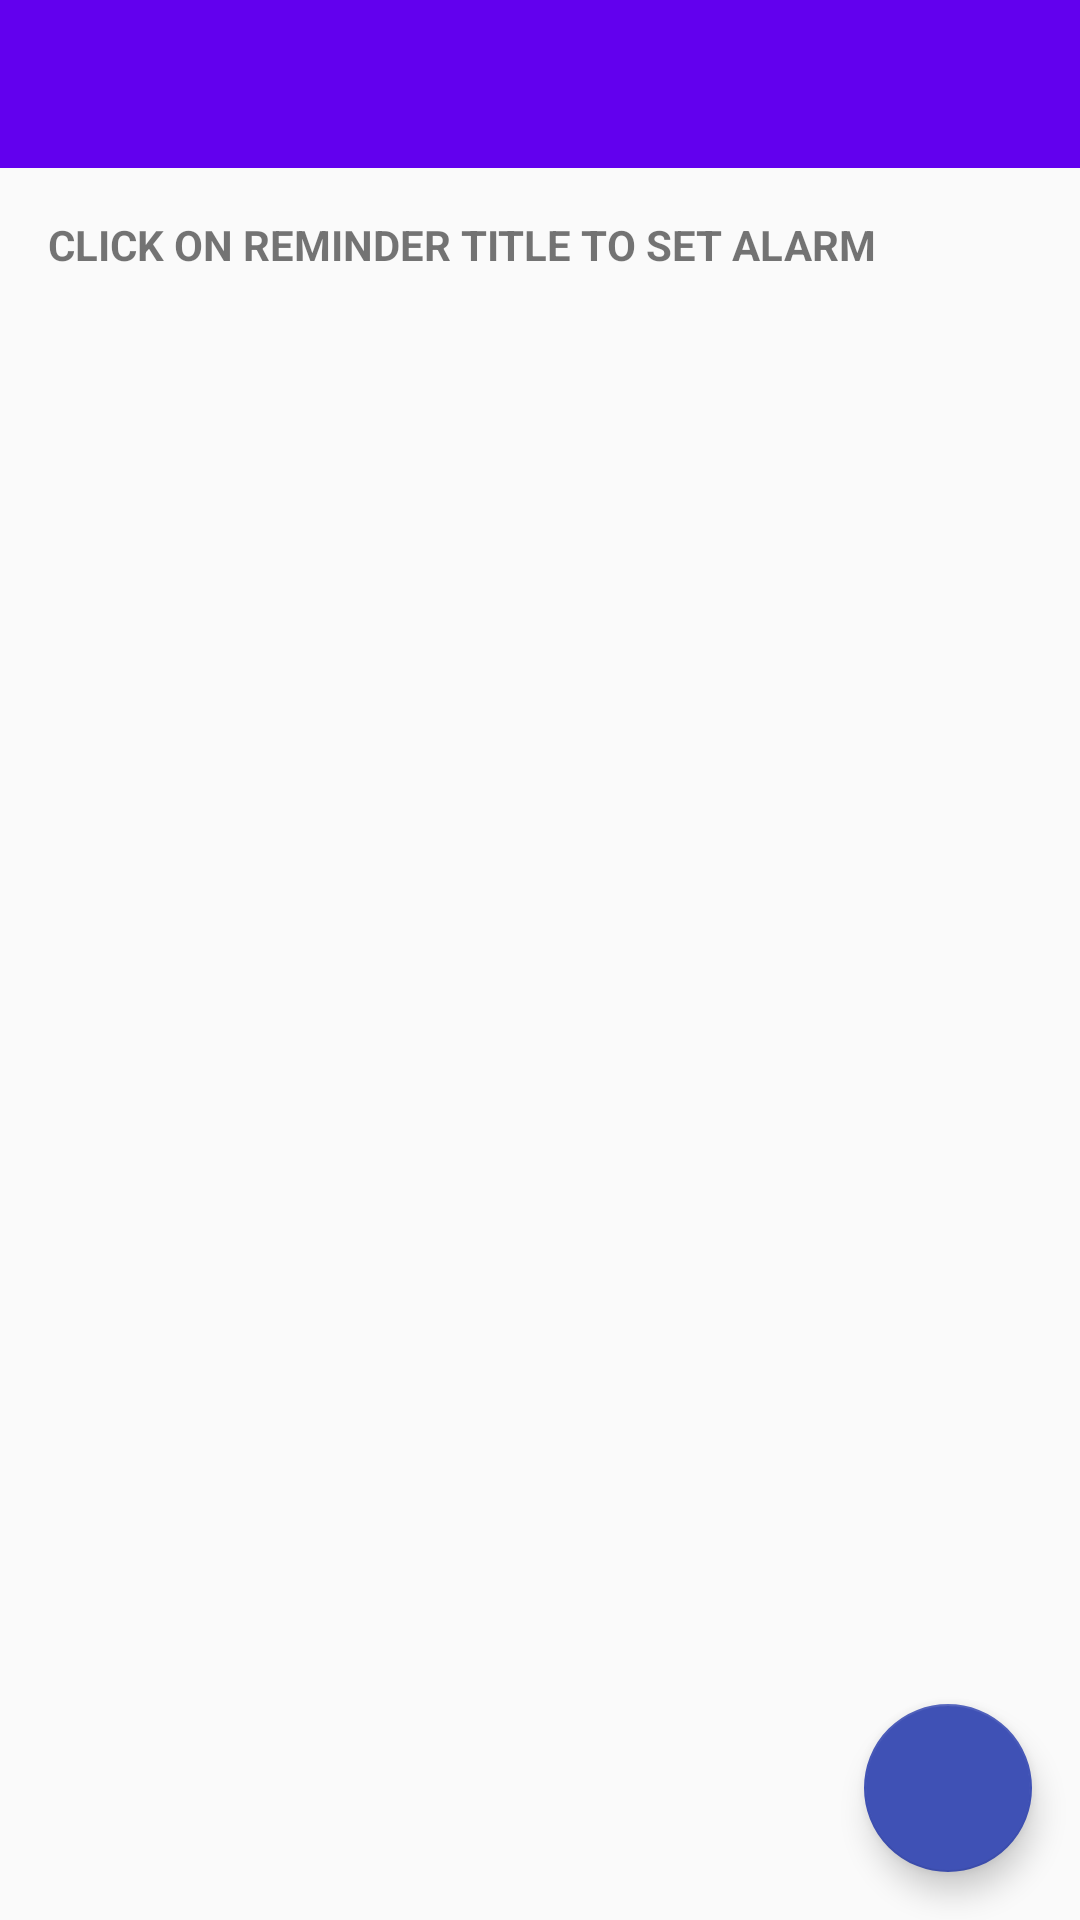

Here is an Android app screen rendered from its layout file. Give the layout XML and the strings, colors and styles it references.
<!-- AndroidManifest.xml: application theme Theme.EventReminderApp -->
<!-- res/layout/activity_view_event.xml -->
<?xml version="1.0" encoding="utf-8"?>
<RelativeLayout xmlns:android="http://schemas.android.com/apk/res/android"
    xmlns:app="http://schemas.android.com/apk/res-auto"
    xmlns:tools="http://schemas.android.com/tools"
    android:layout_width="match_parent"
    android:layout_height="match_parent"
    tools:context=".ViewEventActivity">

    <android.support.v7.widget.Toolbar
        android:id="@+id/toolbar"
        android:layout_height="wrap_content"
        android:layout_width="match_parent"
        android:minHeight="?attr/actionBarSize"
        app:popupTheme="@style/ThemeOverlay.AppCompat.Light"
        app:contentInsetLeft="0dp"
        app:contentInsetStart="16dp"
        app:theme="@style/ThemeOverlay.AppCompat.Dark.ActionBar"
        android:background="?attr/colorPrimary" />


    <TextView
        android:id="@+id/reminderText"
        android:layout_width="match_parent"
        android:layout_height="wrap_content"
        android:padding="16dp"
        android:layout_below="@+id/toolbar"
        android:textStyle="bold"
        android:text="CLICK ON REMINDER TITLE TO SET ALARM"/>
    <ListView
        android:id="@+id/list"
        android:layout_below="@+id/reminderText"
        android:layout_width="match_parent"
        android:layout_height="match_parent"/>

    <android.support.design.widget.FloatingActionButton
        android:id="@+id/fab"
        android:layout_width="wrap_content"
        android:layout_height="wrap_content"
        android:layout_alignParentBottom="true"
        android:layout_alignParentRight="true"
        android:layout_margin="16dp"
        android:src="@drawable/ic_add"
        app:backgroundTint="@color/colorPrimary"
        app:fabSize="normal"/>

</RelativeLayout>
<!-- resources referenced by this layout -->
<resources>
  <color name="colorPrimary">#3F51B5</color>
  <style name="Theme.EventReminderApp" parent="Theme.AppCompat.Light.DarkActionBar">
          
          <item name="colorPrimary">@color/purple_500</item>
          <item name="colorPrimaryDark">@color/purple_700</item>
          <item name="colorAccent">@color/teal_200</item>
          
      </style>
  <color name="purple_500">#FF6200EE</color>
  <color name="purple_700">#FF3700B3</color>
  <color name="teal_200">#FF03DAC5</color>
</resources>
